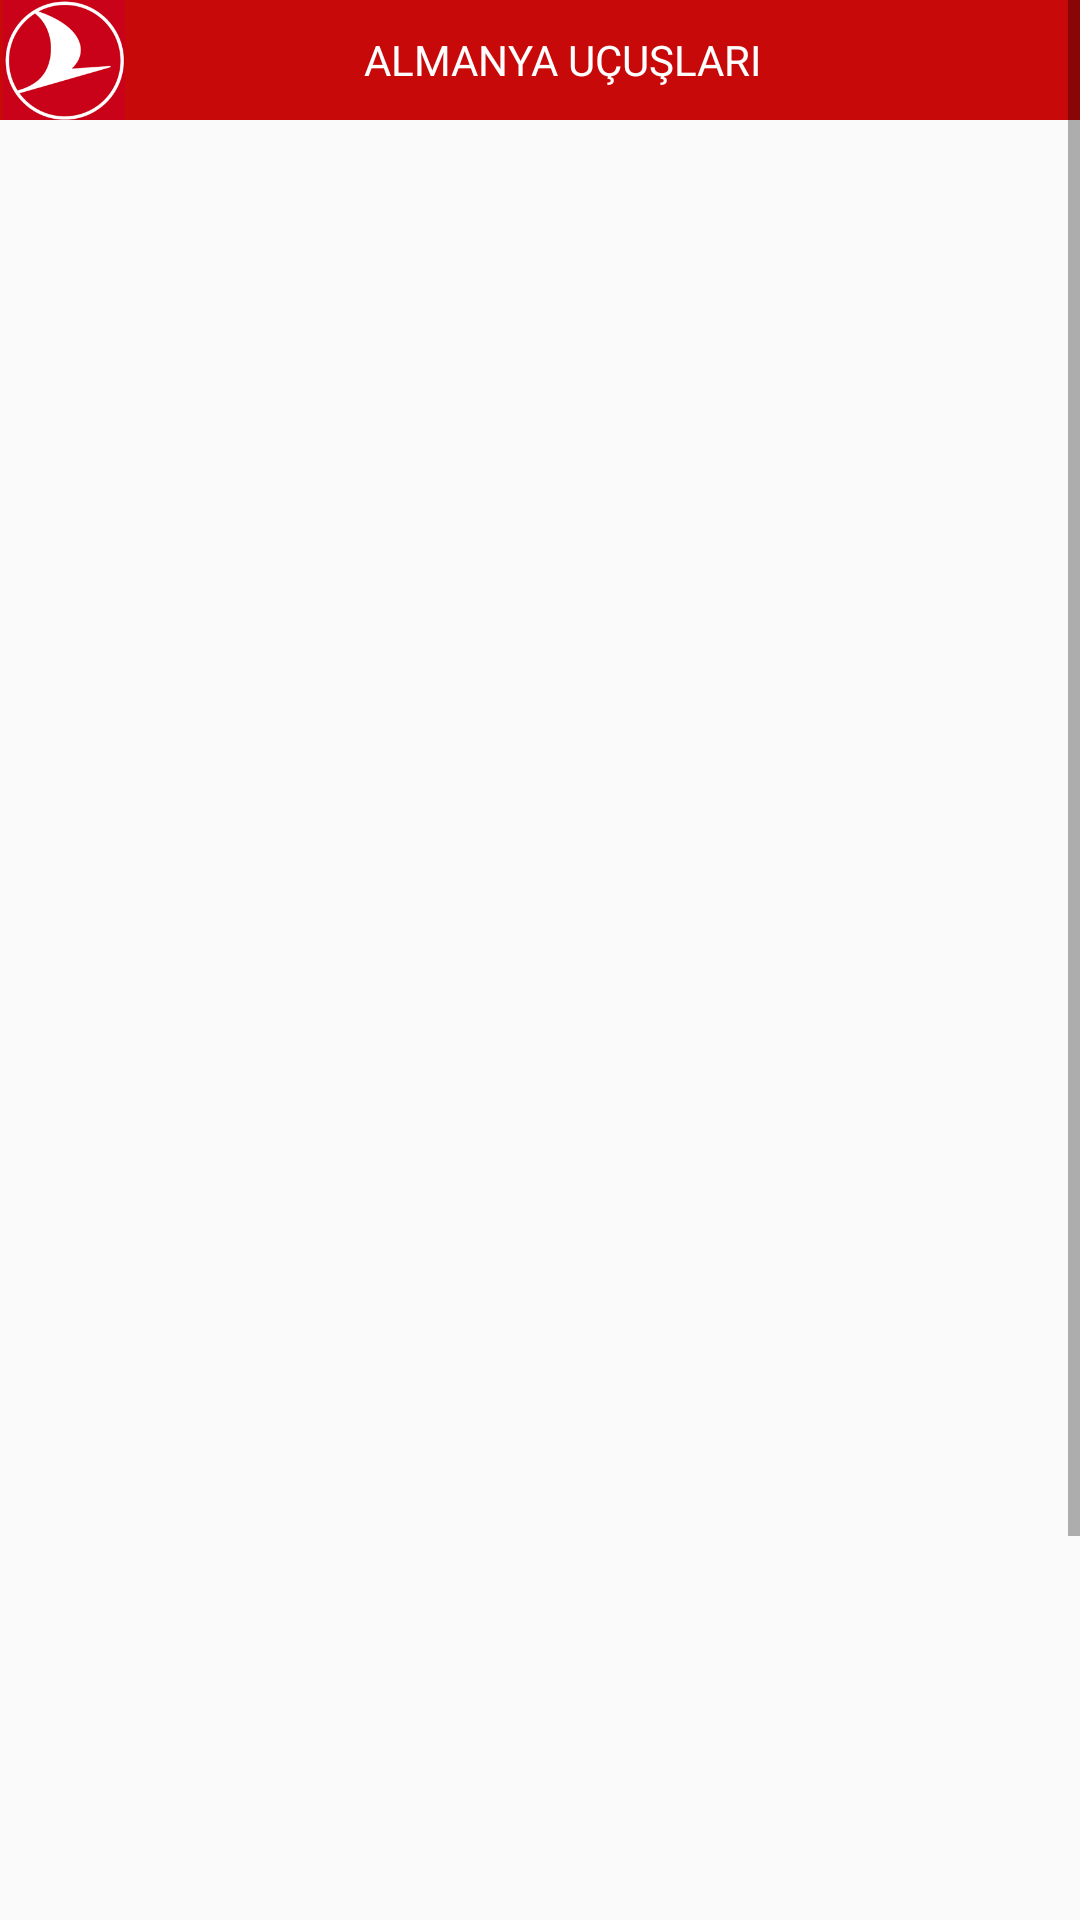

Reconstruct the res/layout file that produces this screen, plus the resources it refers to.
<!-- AndroidManifest.xml: application theme Theme.TurkHavaYollariTanitimUygulamasi -->
<!-- res/layout/almanya_main.xml -->
<?xml version="1.0" encoding="utf-8"?>
<LinearLayout xmlns:android="http://schemas.android.com/apk/res/android"
    xmlns:app="http://schemas.android.com/apk/res-auto"
    android:orientation="vertical"
    android:layout_width="match_parent"
    android:layout_height="match_parent">

    <ScrollView
        android:layout_width="match_parent"
        android:layout_height="match_parent">

        <LinearLayout
            android:layout_width="match_parent"
            android:layout_height="wrap_content"
            android:orientation="vertical">

            <androidx.appcompat.widget.Toolbar
                android:id="@+id/toolbar"
                android:layout_width="match_parent"
                android:layout_height="40dp"
                android:background="#C80909"
                app:title="ALMANYA UÇUŞLARI"
                app:titleTextColor="@color/white"
                app:navigationIcon="@drawable/icon"
                android:paddingLeft="-79dp">
            </androidx.appcompat.widget.Toolbar>

            <ListView
                android:id="@+id/listView"
                android:layout_width="match_parent"
                android:layout_height="760dp"
                android:divider="@color/black"
                android:dividerHeight="1dp"></ListView>

        </LinearLayout>
    </ScrollView>
</LinearLayout>
<!-- resources referenced by this layout -->
<resources>
  <!-- drawable icon: png bitmap (drawable, 16787 bytes) -->
  <style name="Theme.TurkHavaYollariTanitimUygulamasi" parent="android:Theme.Material.Light.NoActionBar" />
  <!-- not gathered from this repository: default colours our renderer supplied (Android Studio template values) -->
  <color name="black">#FF000000</color>
  <color name="white">#FFFFFFFF</color>
</resources>
